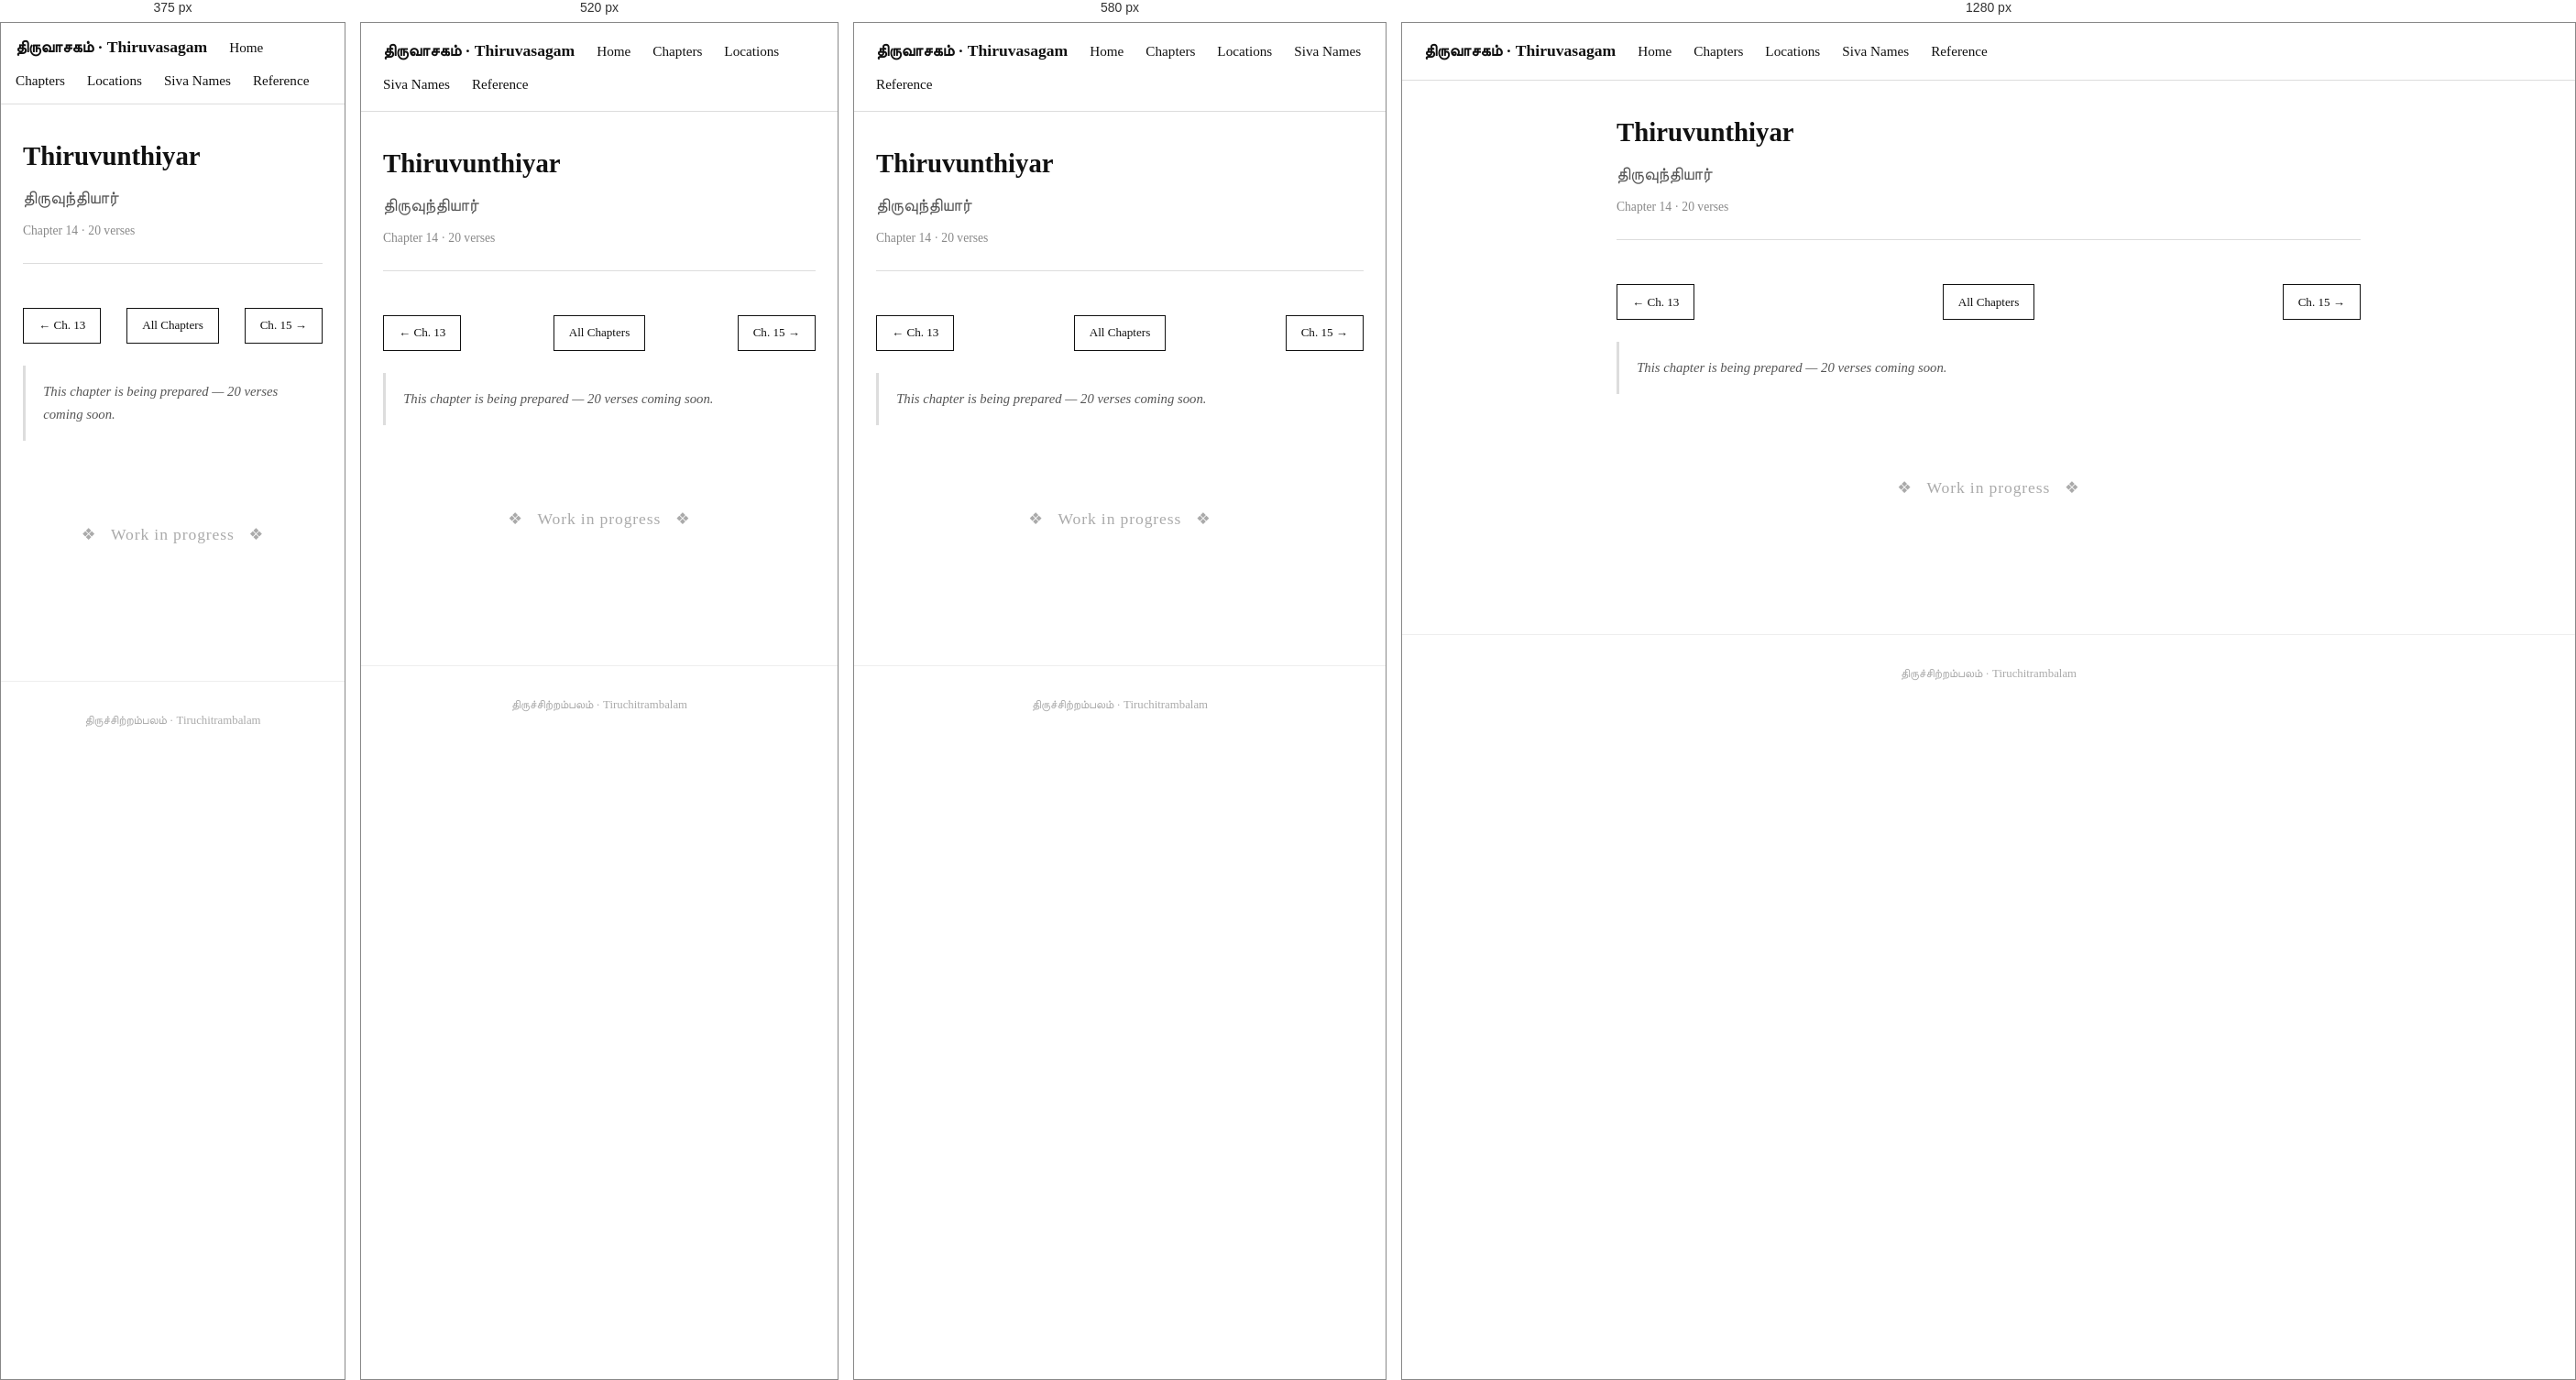
Rendered at 375 px, 520 px, 580 px and 1280 px, left to right.

<!-- file: 14-tiru-vunthiyar.html -->
<!DOCTYPE html>
<html lang="en">
<head>
  <meta charset="UTF-8" />
  <meta name="viewport" content="width=device-width, initial-scale=1.0" />
  <title>Thiruvunthiyar · Thiruvasagam</title>
  <link rel="stylesheet" href="../style.css" />
</head>
<body>

  <nav>
    <span class="site-title">திருவாசகம் · Thiruvasagam</span>
    <a href="../index.html">Home</a>
    <a href="../chapters.html">Chapters</a>
    <a href="../locations.html">Locations</a>
    <a href="../siva-names.html">Siva Names</a>
    <a href="../Reference.html">Reference</a>
  </nav>

  <div class="container">

    <div class="chapter-header">
      <h1>Thiruvunthiyar</h1>
      <div class="tamil-title">திருவுந்தியார்</div>
      <div class="meta">Chapter 14 · 20 verses</div>
    </div>

    <div class="chapter-nav">
      <a href="13-tiru-poovalli.html" class="nav-btn">← Ch. 13</a>
      <a href="../chapters.html" class="nav-btn nav-home">All Chapters</a>
      <a href="15-tiru-thonokkam.html" class="nav-btn">Ch. 15 →</a>
    </div>

    <p class="chapter-summary">This chapter is being prepared — 20 verses coming soon.</p>

    <div style="text-align:center; padding:4rem 1rem; color:#aaa;">
      <p style="font-size:1.1rem; letter-spacing:0.05em;">❖ &nbsp; Work in progress &nbsp; ❖</p>
    </div>

  </div>

  <footer>
    திருச்சிற்றம்பலம் · Tiruchitrambalam
  </footer>

</body>
</html>


/* @media block from style.css */
@media (max-width: 480px) {
  nav { padding: 0.75rem 1rem; }
}

/* @media block from style.css */
@media (max-width: 600px) {
  #temple-map { height: 320px; }
}

/* @media block from style.css */
@media (max-width: 640px) {
  .map-panel-layout { flex-direction: column; height: auto; }
  .map-panel-layout #temple-map { height: 300px; flex: none; }
  .map-sidebar { width: 100%; max-height: 280px; border-left: none; border-top: 1px solid #ddd; }
}

/* @media block from style.css */
@media (max-width: 560px) {
  .temple-photo { float: none; width: 100%; margin: 0 0 1rem; }
  .temple-photo img { height: 180px; }
}